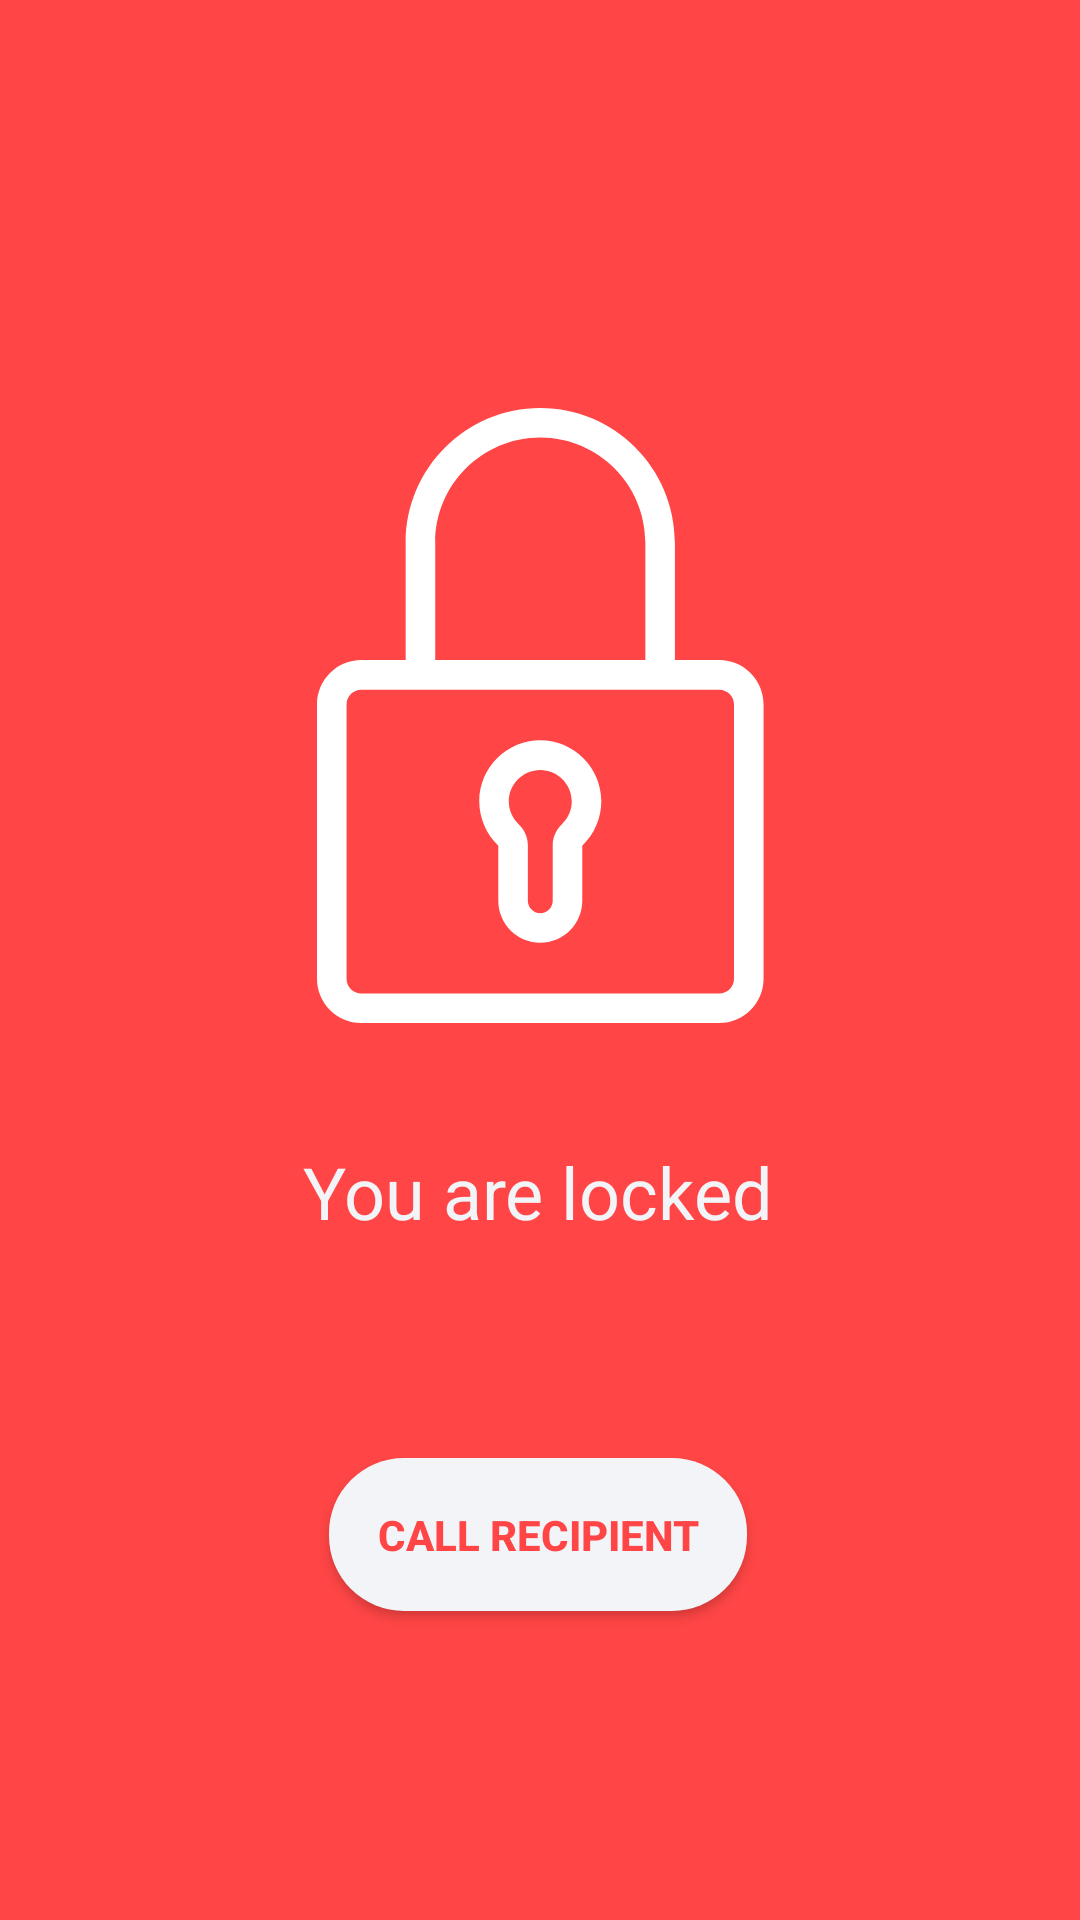

The Android layout XML behind this screen, and the referenced resources:
<!-- AndroidManifest.xml: application theme AppTheme -->
<!-- res/layout/activity_locked.xml -->
<?xml version="1.0" encoding="utf-8"?>
<android.support.constraint.ConstraintLayout xmlns:android="http://schemas.android.com/apk/res/android"
    xmlns:app="http://schemas.android.com/apk/res-auto"
    xmlns:tools="http://schemas.android.com/tools"
    android:layout_width="match_parent"
    android:layout_height="match_parent"
    android:background="@color/watermelon"
    tools:context=".Locked">

    <ImageView
        android:id="@+id/imageView2"
        android:layout_width="wrap_content"
        android:layout_height="wrap_content"
        android:layout_marginStart="8dp"
        android:layout_marginTop="136dp"
        android:layout_marginEnd="8dp"
        android:src="@drawable/ic_locket"
        app:layout_constraintEnd_toEndOf="parent"
        app:layout_constraintStart_toStartOf="parent"
        app:layout_constraintTop_toTopOf="parent" />

    <TextView
        android:id="@+id/textView2"
        android:layout_width="wrap_content"
        android:layout_height="wrap_content"
        android:layout_marginStart="8dp"
        android:layout_marginTop="40dp"
        android:layout_marginEnd="8dp"
        android:text="You are locked"
        android:textColor="@color/calmWhite"
        android:textSize="24sp"
        app:layout_constraintEnd_toEndOf="parent"
        app:layout_constraintHorizontal_bias="0.497"
        app:layout_constraintStart_toStartOf="parent"
        app:layout_constraintTop_toBottomOf="@+id/imageView2" />

    <Button
        android:id="@+id/locked_call"
        android:layout_width="wrap_content"
        android:layout_height="wrap_content"
        android:layout_marginStart="8dp"
        android:layout_marginTop="8dp"
        android:layout_marginEnd="8dp"
        android:layout_marginBottom="8dp"
        android:background="@drawable/rounded_edittext"
        android:padding="16dp"
        android:text="Call Recipient"
        android:textColor="@color/watermelon"
        android:textSize="14sp"
        android:textStyle="bold"
        app:layout_constraintBottom_toBottomOf="parent"
        app:layout_constraintEnd_toEndOf="parent"
        app:layout_constraintHorizontal_bias="0.497"
        app:layout_constraintStart_toStartOf="parent"
        app:layout_constraintTop_toBottomOf="@+id/textView2"
        app:layout_constraintVertical_bias="0.406" />

</android.support.constraint.ConstraintLayout>
<!-- resources referenced by this layout -->
<resources>
  <color name="calmWhite">#F2F4F7</color>
  <color name="watermelon">#FF4545</color>
  <!-- drawable ic_locket (drawable) -->
  <vector xmlns:android="http://schemas.android.com/apk/res/android"
      android:width="149dp"
      android:height="205dp"
      android:viewportWidth="149"
      android:viewportHeight="205">
    <path
        android:pathData="M74.429,110.777C63.211,110.777 54.085,119.903 54.085,131.121C54.085,136.685 56.397,142.064 60.435,145.892V164.26C60.435,171.977 66.713,178.255 74.429,178.255C82.146,178.255 88.424,171.977 88.424,164.26V145.892C92.459,142.066 94.773,136.686 94.773,131.121C94.772,119.903 85.646,110.777 74.429,110.777ZM81.627,138.759C79.685,140.589 78.571,143.147 78.571,145.777V164.26C78.571,166.544 76.713,168.402 74.429,168.402C72.145,168.402 70.287,166.544 70.287,164.26V145.777C70.287,143.147 69.173,140.59 67.232,138.76C65.107,136.757 63.937,134.044 63.937,131.121C63.937,125.337 68.644,120.63 74.428,120.63C80.213,120.63 84.919,125.337 84.919,131.121C84.92,134.044 83.75,136.757 81.627,138.759Z"
        android:fillColor="#ffffff"/>
    <path
        android:pathData="M134.078,84.032H119.301V44.873C119.301,20.13 99.171,0 74.429,0C49.687,0 29.557,20.13 29.557,44.873V84.032H14.779C6.63,84.032 0,90.662 0,98.811V190.221C0,198.37 6.63,205 14.779,205H134.078C142.228,205 148.857,198.37 148.857,190.221V98.812C148.857,90.662 142.228,84.032 134.078,84.032ZM39.409,44.873C39.409,25.563 55.119,9.853 74.429,9.853C93.738,9.853 109.448,25.563 109.448,44.873V84.032H39.409V44.873ZM139.005,190.221C139.005,192.937 136.795,195.148 134.078,195.148H14.779C12.063,195.148 9.852,192.938 9.852,190.221V98.812C9.852,96.095 12.063,93.885 14.779,93.885H134.078C136.795,93.885 139.005,96.095 139.005,98.812V190.221Z"
        android:fillColor="#ffffff"/>
  </vector>
  <!-- drawable rounded_edittext (drawable) -->
  <?xml version="1.0" encoding="utf-8"?>
  <shape
      xmlns:android="http://schemas.android.com/apk/res/android"
      android:shape="rectangle" android:padding="16dp"
      >
      <solid android:color="#F2F4F7" />
      <corners android:radius="25dp"/>
  
  </shape>
  <style name="AppTheme" parent="Theme.AppCompat.Light.NoActionBar">
          
          <item name="colorPrimary">@color/watermelon</item>
          <item name="colorPrimaryDark">@color/steelGrey</item>
          <item name="colorAccent">@color/calmWhite</item>
      </style>
  <color name="steelGrey">#5A606F</color>
</resources>
